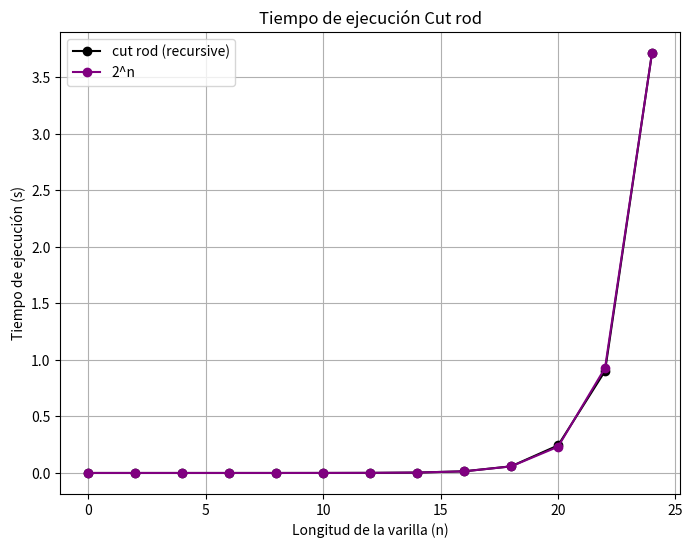

Source code (Python):
import random
import time

from matplotlib import pyplot as plt
import numpy as np


def cut_rod(p,n):
    if n == 0:
        return 0
    else:
        q = float('-inf')
        for i in range (1, n+1):
            q = max(q, p[i-1] + cut_rod(p, n-i))
        return q

n = 7
p = [1,5,8,9,10,17,17,20,24,30]
print(cut_rod(p,n))


n = list(range(0, 25, 2))
#n = [1,5,7,10]
p = []
times = []

for size in n:
    len_p = len(p)
    if len_p == 0:
        p.append(random.randint(1, 5))
        len_p = 1

    for i in range(len_p, size):
        p.append(p[-1] + random.randint(1, 10))

    #print(p)

    start_time = time.perf_counter()
    cut_rod(p, size)
    end_time = time.perf_counter()  
    times.append(end_time - start_time)

n2 = np.array(n)
expo = (2**n2) / (2**n2[-1]) * max(times)

plt.figure(figsize=(8, 6))
plt.plot(n, times, marker='o', linestyle='-', color='k', label='cut rod (recursive)')
plt.plot(n2, expo, marker='o', linestyle='-', color='purple', label='2^n')
plt.xlabel('Longitud de la varilla (n)')
plt.ylabel('Tiempo de ejecución (s)')
plt.title('Tiempo de ejecución Cut rod')
plt.legend()
plt.grid()
plt.show()
